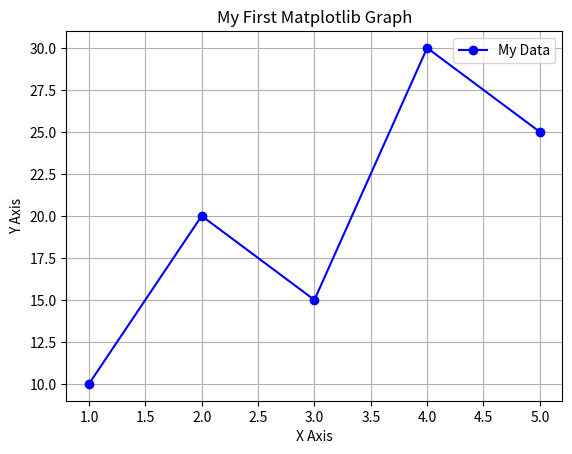

The script that saved this image:

import matplotlib.pyplot as plt


x = [1, 2, 3, 4, 5]
y = [10, 20, 15, 30, 25]


plt.plot(x, y, marker='o', color='blue', label='My Data')


plt.xlabel("X Axis")
plt.ylabel("Y Axis")
plt.title("My First Matplotlib Graph")


plt.legend()
plt.grid(True)


plt.show()
